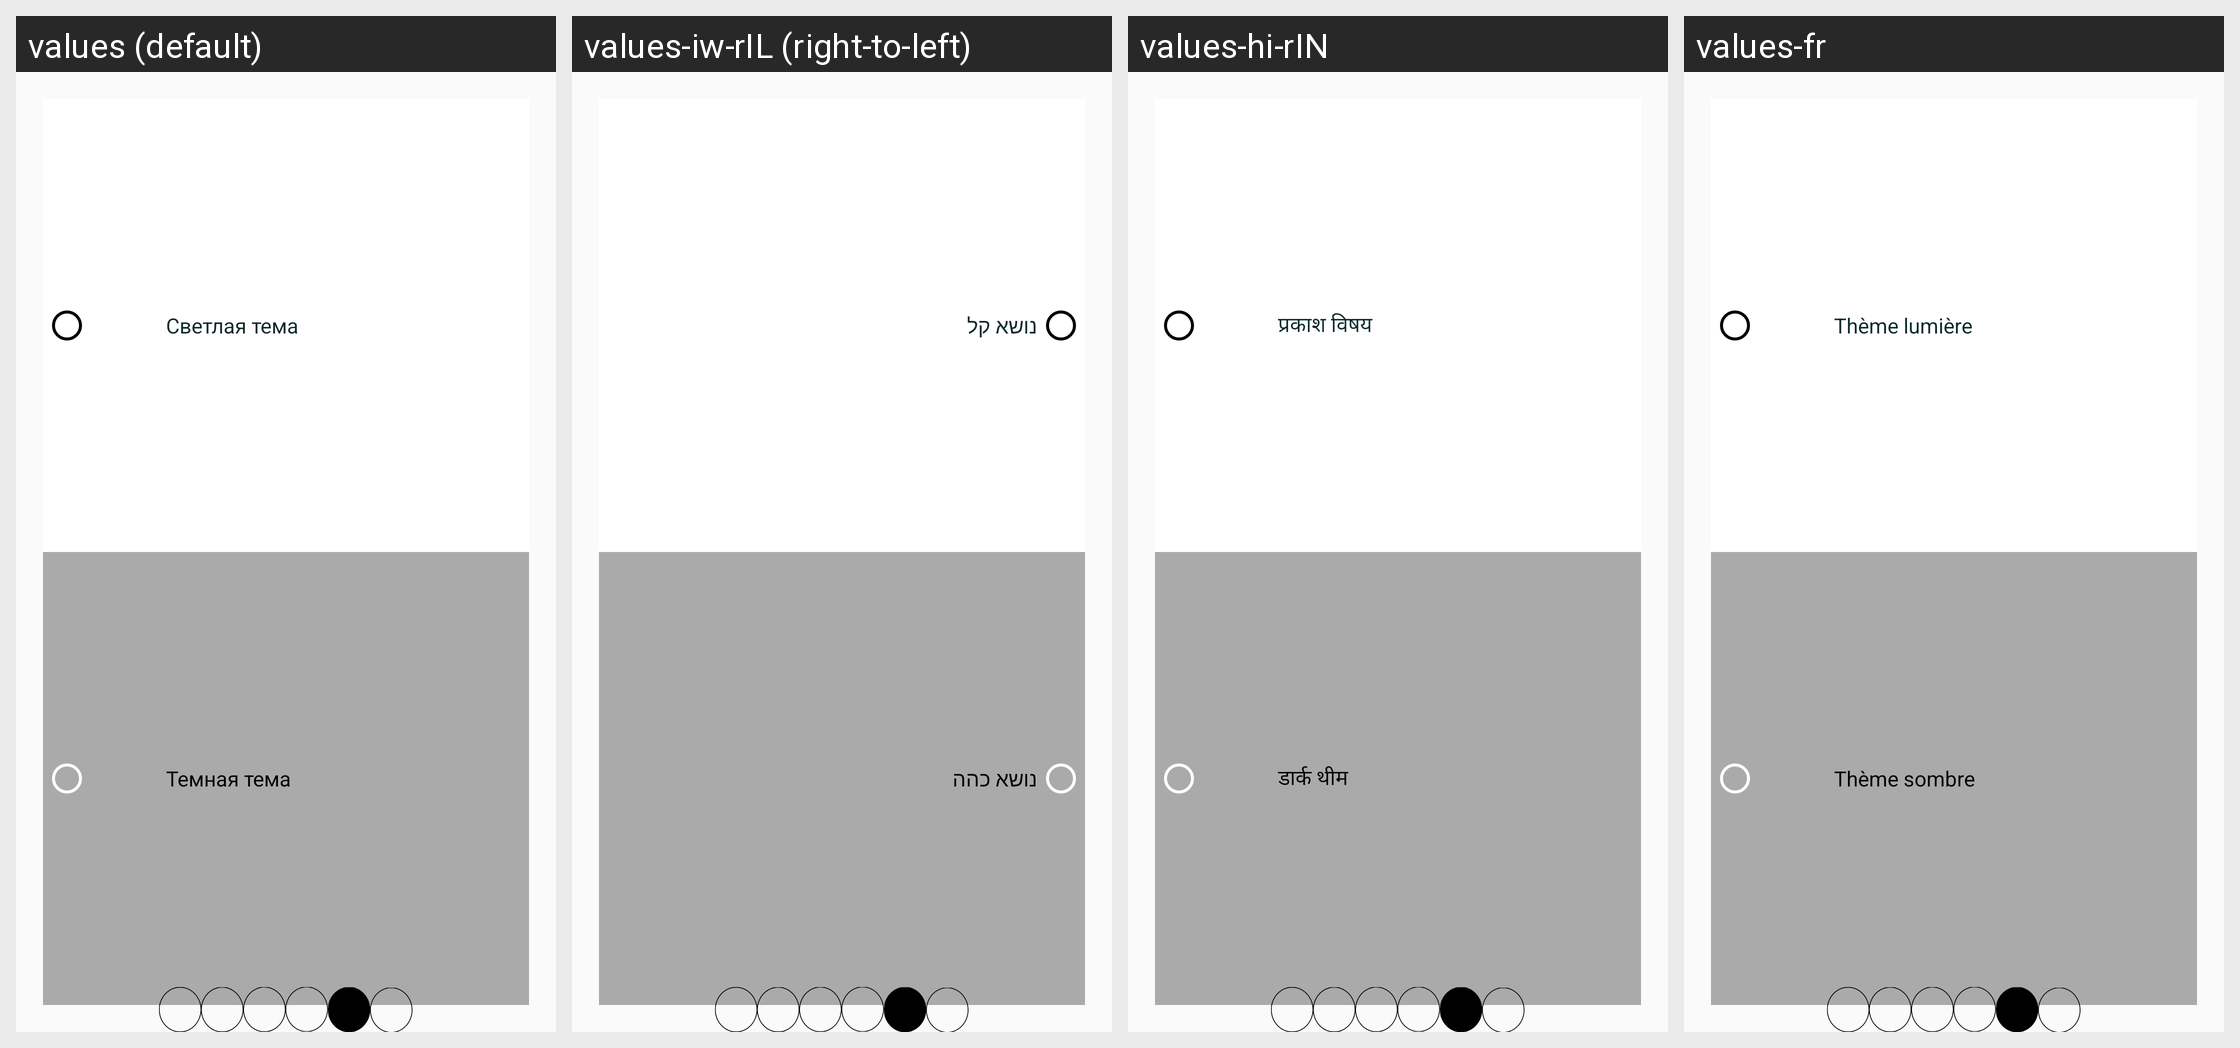

The same Android screen rendered under several of its app's locales, left to right. List the strings drawn on it with the default value and each locale's translation.
Android screen res/layout/fragment_choose_theme_page.xml rendered under 4 locales, left to right: values (default), values-iw-rIL (right-to-left), values-hi-rIN, values-fr. Device: Nexus 5 (rendered at 1080×1920; each locale shown at half size, 540×960, under a caption strip naming it); theme AppTheme.
Other locales in the repository, not shown: values-ar, values-de-rDE, values-en, values-et, values-it, values-ru, values-zh-rCN.
Strings drawn on this screen, with the default value and each locale's value (text and hints the layout hard-codes, and strings that could not be matched under every locale, appear in the picture but are not listed):

light_theme
  values: Светлая тема
  values-iw-rIL: נושא קל
  values-hi-rIN: प्रकाश विषय
  values-fr: Thème lumière

dark_theme
  values: Темная тема
  values-iw-rIL: נושא כהה
  values-hi-rIN: डार्क थीम
  values-fr: Thème sombre
